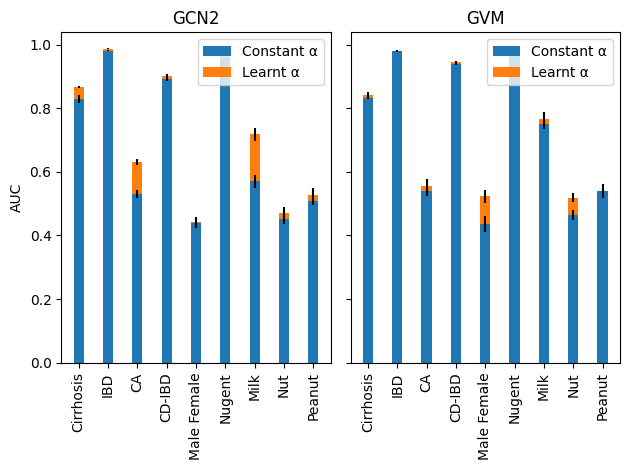

Recreate this plot in Python.
import numpy as np
import pandas as pd
import seaborn as sns

# def bar_plot_with_std(gcn2_result_constant, gcn2_result_constant_std, gcn2_result_change, gcn2_result_change_std,
#                       gvm_result_constant, gvm_result_constant_std, gvm_result_change, gvm_result_change_std):
from matplotlib import pyplot as plt
plt.rcParams["font.family"] = "Times New Roman"

if __name__ == "__main__":
    gcn2_result_constant = np.array([0.829, 0.981, 0.532, 0.892, 0.441, 0.971, 0.571, 0.47, 0.527])
    gcn2_result_constant_std = np.array([0.043, 0.005, 0.04, 0.019, 0.053, 0.004, 0.064, 0.067, 0.07])/(10**0.5)

    gcn2_result_change = np.array([0.867, 0.988, 0.631, 0.902, 0.44, 0.962, 0.718, 0.451, 0.509])
    gcn2_result_change_std = np.array([0.01, 0.005, 0.029, 0.014, 0.056, 0.003, 0.067, 0.048, 0.041])/(10**0.5)

    gvm_result_constant = np.array([0.842, 0.981, 0.541, 0.945, 0.436, 0.968, 0.751, 0.463, 0.54])
    gvm_result_constant_std = np.array([0.027, 0.009, 0.051, 0.013, 0.083, 0.003, 0.05, 0.05, 0.065])/(10**0.5)

    gvm_result_change = np.array([0.834, 0.981, 0.555, 0.94, 0.523, 0.966, 0.765, 0.519, 0.541])
    gvm_result_change_std = np.array([0.014, 0.01, 0.072, 0.013, 0.065, 0.005, 0.07, 0.043, 0.017])/(10**0.5)

    datasets = ["Cirrhosis", "IBD", "CA", "CD-IBD", "Male Female", "Nugent", "Milk", "Nut", "Peanut"]
    # df = pd.DataFrame(data=np.transpose(np.array([gcn2_result_constant, gcn2_result_constant_std, gcn2_result_change, gcn2_result_change_std,
    #                   gvm_result_constant, gvm_result_constant_std, gvm_result_change, gvm_result_change_std])),
    #                   columns=["gcn2_result_constant", "gcn2_result_constant_std", "gcn2_result_change", "gcn2_result_change_std",
    #                   "gvm_result_constant", "gvm_result_constant_std", "gvm_result_change", "gvm_result_change_std"],
    #                   index=datasets)
    # plt.rcParams["figure.figsize"] = (13,10)

    fig, (ax1, ax2) = plt.subplots(nrows=1, ncols=2, sharey=True)
    # fig, ax = plt.subplots(nrows=1, ncols=1)

    df1 = pd.DataFrame(data=np.transpose(np.array([gcn2_result_constant, gcn2_result_change])),
                      columns=["Constant α", "Learnt α"],
                      index=datasets)
    df2 = pd.DataFrame(data=np.transpose(np.array([gvm_result_constant, gvm_result_change])),
                       columns=["Constant α", "Learnt α"],
                       index=datasets)

    # df1.plot(kind='bar', yerr=[gcn2_result_constant_std, gcn2_result_change_std], ax=ax1, title="GCN2")
    # df2.plot(kind='bar', yerr=[gvm_result_constant_std, gvm_result_change_std], ax=ax2, title="GVM")
    labels = list(df1.index)
    width = 0.35
    ax1.bar(labels, gcn2_result_constant, width, yerr=gcn2_result_constant_std, label='Constant α')
    ax1.bar(labels, gcn2_result_change - gcn2_result_constant, width, yerr=gcn2_result_change_std, bottom=gcn2_result_constant,
           label='Learnt α')

    ax2.bar(labels, gvm_result_constant, width, yerr=gvm_result_constant_std, label='Constant α')
    ax2.bar(labels, gvm_result_change - gvm_result_constant, width, yerr=gvm_result_change_std, bottom=gvm_result_constant,
        label='Learnt α')
    # plt.setp([ax1, ax2], ylabel='AUC')
    plt.setp(ax1.xaxis.get_majorticklabels(), rotation=90)
    plt.setp(ax2.xaxis.get_majorticklabels(), rotation=90)

    ax1.set_ylabel("AUC")
    ax1.set_title("GCN2")
    ax2.set_title("GVM")

    # plt.xticks(rotation=45)
    ax1.legend(loc="best")
    ax2.legend(loc="best")

    plt.tight_layout()
    # plt.savefig("comapre_alpha_changes_and_constant_real_datasets")
    plt.show()
    x=1